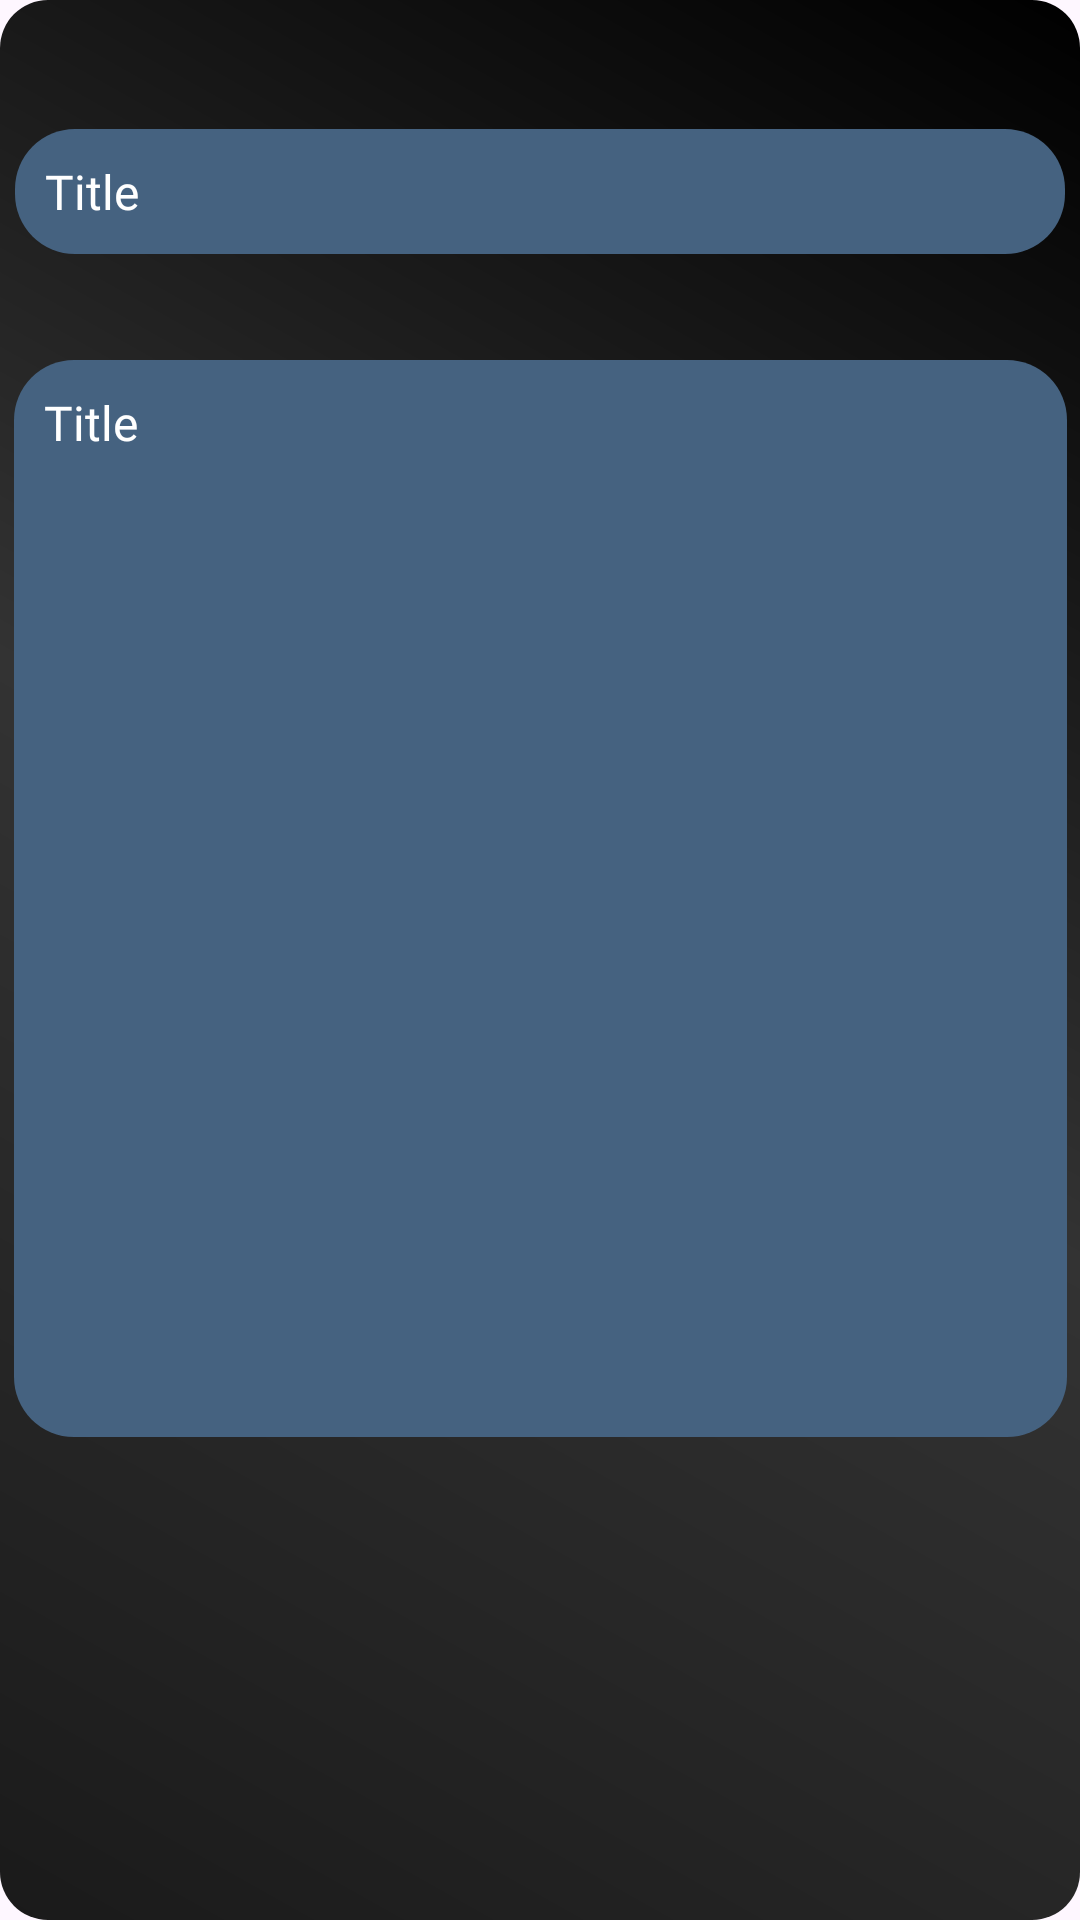

The Android layout XML behind this screen, and the referenced resources:
<!-- AndroidManifest.xml: application theme Theme.FInalSkillSync -->
<!-- res/layout/fragment_note_detail.xml -->
<?xml version="1.0" encoding="utf-8"?>
<androidx.constraintlayout.widget.ConstraintLayout xmlns:android="http://schemas.android.com/apk/res/android"
    xmlns:app="http://schemas.android.com/apk/res-auto"
    xmlns:tools="http://schemas.android.com/tools"
    android:layout_width="match_parent"
    android:layout_height="match_parent"
    android:background="@drawable/custom_background"
    tools:context=".View.Fragment.NoteDetailFragment">


    <TextView
        android:id="@+id/titleText"
        android:layout_width="match_parent"
        android:layout_height="wrap_content"
        android:layout_margin="5dp"
        android:layout_marginTop="28dp"
        android:background="@drawable/text_corner"
        android:gravity="top"
        android:padding="10dp"
        android:text="Title"
        android:textAppearance="@style/title"
        android:textSize="16dp"
        app:layout_constraintBottom_toTopOf="@+id/detialText"
        app:layout_constraintEnd_toEndOf="parent"
        app:layout_constraintHorizontal_bias="1.0"
        app:layout_constraintStart_toStartOf="parent"
        app:layout_constraintTop_toTopOf="parent"
        app:layout_constraintVertical_bias="0.557" />

    <TextView
        android:id="@+id/detialText"
        android:layout_width="351dp"
        android:layout_height="359dp"
        android:layout_margin="5dp"
        android:background="@drawable/text_corner"
        android:gravity="top"
        android:padding="10dp"
        android:text="Title"
        android:textAppearance="@style/title"
        android:textSize="16dp"
        app:layout_constraintBottom_toBottomOf="parent"
        app:layout_constraintEnd_toEndOf="parent"
        app:layout_constraintStart_toStartOf="parent"
        app:layout_constraintTop_toTopOf="parent"
        app:layout_constraintVertical_bias="0.424" />


</androidx.constraintlayout.widget.ConstraintLayout>
<!-- resources referenced by this layout -->
<resources>
  <!-- drawable custom_background (drawable) -->
  <shape xmlns:android="http://schemas.android.com/apk/res/android">
      
      <solid android:color="#333333" />
  
      
      <corners android:radius="16dp" />
  
      
      <gradient
          android:startColor="#1A1A1A"
          android:centerColor="#333333"
          android:endColor="#000000"
          android:type="linear"
          android:angle="45" />
  </shape>
  <!-- drawable text_corner (drawable) -->
  <?xml version="1.0" encoding="utf-8"?>
  <shape xmlns:android="http://schemas.android.com/apk/res/android">
      <corners android:radius="20dp" />
      <solid android:color="#456280" />
  </shape>
  <style name="title">
          <item name="android:fontFamily">@font/bold</item>
          <item name="android:textSize">16sp</item>
          <item name="android:textColor">#FFFFFF</item>
      </style>
  <style name="Theme.FInalSkillSync" parent="Base.Theme.FInalSkillSync" />
  <style name="Base.Theme.FInalSkillSync" parent="Theme.Material3.DayNight.NoActionBar">
          
          
      </style>
</resources>
